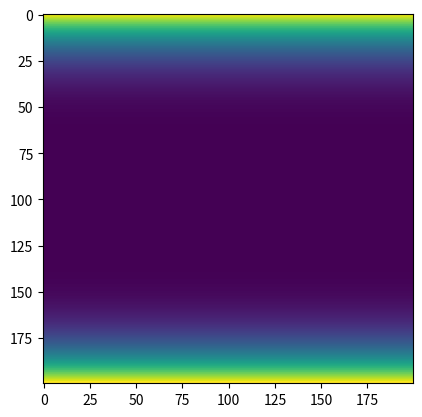
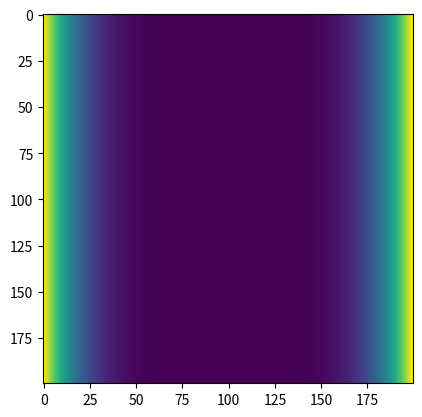
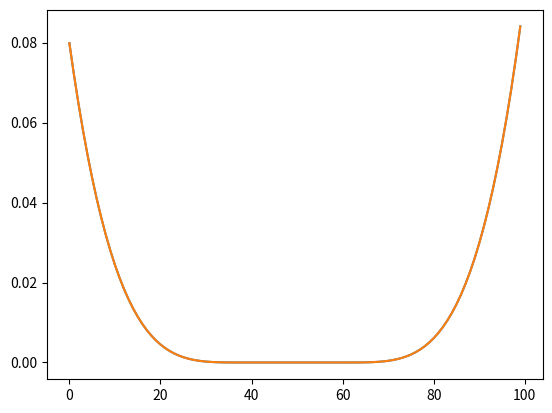

These charts were generated, in order, by the following Python code:
## first, we need to be able to visualize a non-uniform grid
import numpy as np;
import matplotlib.pyplot as plt
plt.close('All')
## want to apply the pml as a matrix operation on a matrix HX of nxmxl
## calculate the PML on a 2x grid, since the even values go for H
## and the odd values will go for E
## EMLAB calculation of PML

lambda_0 = 100; omega_0 = 2*np.pi/lambda_0;
lambda_up = 200;
lambda_low = 50;
dx = 800/100; dy = dx; c =1;
dt = (1/2)**.5*dx/c;
xrange = [-400, 400];
yrange = [-400, 400];
xstart = np.array([-400,-400]); xend = np.array([400,400]);
source =  np.array([0,0])-xstart; source = [int(i/dx) for i in source];
probloc = np.array([200,0])-xstart; probloc = [int(i/dx) for i in probloc];

Nx = int((xrange[1]-xrange[0])/dx);
Ny = int((yrange[1]-yrange[0])/dy);

c = 1; # we are in units of nanometers;

Npml = np.array([40,40]);
Nx2 = Nx+2*Npml[0];
Ny2 = Ny+2*Npml[1];
Nx2 = 2*Nx;
Ny2 = 2*Nx;

## x-direction pml
## no 2x grid concept
sigx = np.zeros((Nx2, Ny2));
#left hand side (need negative values)
for nx in range(2*Npml[0]):
    nx1 = 2*Npml[0]-nx-1;
    sigx[nx1, :] = (0.5/dt)*(nx/2/Npml[0])**4;
#right hand side
for nx in range(2*Npml[0]):
    nx1 = Nx2-2*Npml[1]+nx;
    sigx[nx1,:] =(0.5/dt)*(nx/2/Npml[1])**4

## vertical y direction pml
sigy = np.zeros((Nx2, Ny2))
for ny in range(2*Npml[1]):
    ny1 = 2*Npml[0] - ny-1 ;
    sigy[:, ny1] = (0.5/dt)*(ny/2/Npml[0])**4;
for ny in range(2*Npml[1]):
    ny1 = Ny2 - 2*Npml[1] +ny; #5 index in array for pml mapped value to go
    sigy[:, ny1] = (0.5/dt)*(ny/2/Npml[1])**4;

plt.imshow(sigx)
plt.figure()
plt.imshow(sigy)
plt.show()
## remember, no imaginary parts because we've transformed back into time domain


URxx =1; ## these are permability term
URyy = 1;

## CALCULATE UPDATE COEFFICIENTS with the PML incorporated
sigHx0 = sigx[1:Nx2:2, 0:Ny2:2]
sigHy0 = sigy[0:Nx2:2, 1:Ny2:2];
mHx0 = (1/dt)+sigHy0/2
mHx1 = np.divide(((1/dt)-sigHy0/2),mHx0);
mHx2 = -1/(URxx*mHx0) #update to curl term
mHx3 = -dt*np.divide(sigHx0,mHx0)

sigHx = sigx[1:Nx2:2, 0:Ny2:2]
sigHy = sigy[0:Nx2:2, 1:Ny2:2];
mHy0 = (1/dt)+sigHx/2; # allvalues greater than 1, #concave up like sigHy
mHy1 = np.divide(((1/dt)-sigHx/2),mHy0); #update to past Hy field, concave down
mHy2 = -np.squeeze(1/(mHy0)); #update to curl term
mHy3 = -(dt)*np.divide(sigHy,URyy*mHy0);

## Ez is in the center of the square yee cell
sigDx = sigx[1:Nx2:2, 1:Ny2:2];
sigDy = sigy[1:Nx2:2, 1:Ny2:2];
mDz0 = (1/dt) + (sigDx + sigDy)/2 + (sigDx*sigDy)*dt/2
mDz1 = (1/dt) - (sigDx + sigDy)/2 - (sigDx*sigDy)*dt/2;
mDz1 = np.divide(mDz1,mDz0);
mDz2 = 1/mDz0;
#mDz3 is 0
mDz4 = -(dt)*(sigDx*sigDy/mDz0);

plt.figure()
plt.plot(sigHy[1,:])
plt.plot(sigHx[:,1])
plt.figure()
plt.plot(sigHx[:,1])
plt.plot(sigDy[:,1])
# plt.subplot(221)
# plt.imshow(mDz0)
# plt.subplot(222)
# plt.imshow(mDz1)
# plt.subplot(223)
# plt.imshow(mDz2)
# plt.subplot(224)
# plt.imshow(mDz4)
plt.show()

#### TEST THE PML #######################################################
#########################################################################

def currSource(t, lambda_up, lambda_low, lambda_0, c, dx):
    omega_0 = 2*np.pi/lambda_0;
    sigma = (2/omega_0)*(lambda_0)/(lambda_up-lambda_low)
    #print(omega_0); print(sigma)
    return np.exp(-(t-4*sigma)**2/sigma**2)*np.sin(omega_0*t)*(10/dx)**2;



## create epsilon
eps = np.ones((Nx, Ny));
#eps[50:150, 50:150] = 4;

##initialize fields (consider a sparse initializiation)
Hx = np.zeros((Nx, Ny));
Hy = np.zeros((Nx, Ny));
Ez = np.zeros((Nx, Ny));
#spatial steps
#time steps

## courant constant
plt.ion()
fieldAmplitudes = list();
plt.figure;
storedFields = list();

Idz = 0; #integral collection for curl
Icey = 0; Icex = 0;

tsteps = 200;
source = [50, 50]
for t in range(tsteps):
    print('t= '+str(t))

    J = np.sin(2*np.pi*t/10)*dt;
    J = currSource((t+0.5)*dt, lambda_up, lambda_low, lambda_0, c, dx);
    ## code currently explodes at the origin

    ## update H fields
    Ez[:,0] = 0;
    Ez[0,:] = 0;
    Cex = (Ez - np.roll(Ez, 1, axis=1)) / dy;
    Cey = -(Ez - np.roll(Ez, 1, axis = 0)) / dx;
    Icex += Cex;
    Icey += Cey;
    Hx = mHx1*Hx +mHx2*Cex +mHx3*Icex; # add integral term
    Hy = mHy1*Hy + mHy2*Cey +mHy3*Icey;

    ## now work on Dz
    Hx[-1,:] = 0;
    Hy[:,-1] = 0;
    derivy = (np.roll(Hx, -1, axis=1) - Hx) / dy;
    derivx = (np.roll(Hy, -1, axis = 0) - Hy) / dx;
    Chz = derivx - derivy;

    Dz = np.squeeze(np.multiply(eps, Ez));
    Idz +=Dz;
    Dz = mDz1*Dz + mDz2 * Chz + mDz4*Idz;
    Dz = np.squeeze(Dz)
    Dz[source[0],source[1]]-=J; #location of the source

    ## finally update Ez
    Ez = (np.divide(Dz,eps)); ## this is important for the next update of the curl # equations

    ## records field in probloc
    storedFields.append(Ez[probloc[0], probloc[1]]);

    #insert point source
    if(t%10 == 0):
        print(np.max(Ez))
        plt.subplot(121)
        imgplot = plt.imshow(np.real(Hy))
        imgplot.set_cmap('jet')
        plt.subplot(122)
        plt.imshow(np.real(Idz))
        plt.pause(0.1)
        plt.clf()

# storedFields = np.array(storedFields);
# FFT = np.fft.fft(storedFields)
# plt.plot(np.abs(FFT));
plt.show()
